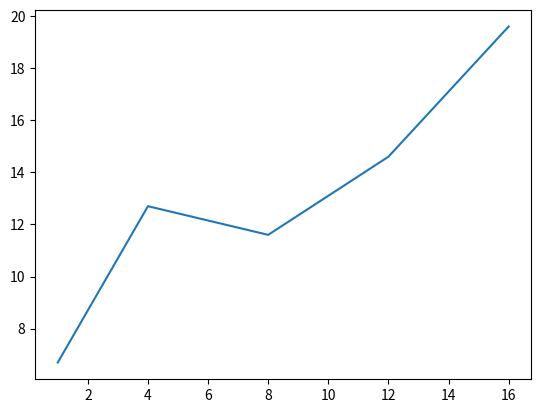

Source code (Python):

# coding: utf-8

# In[1]:

import matplotlib.pyplot as plt
time = [1, 4, 8, 12, 16]
rating = [6.7, 12.7, 11.6,14.6, 19.6 ]
plt.plot(time,rating)
plt.show()

